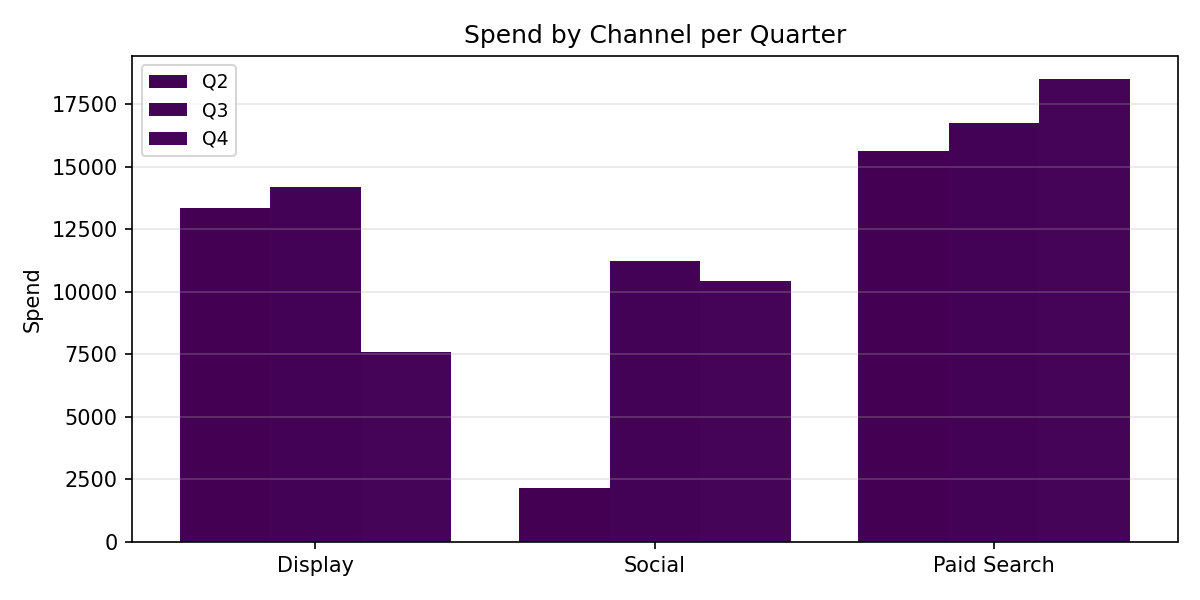

Source data for this figure (header and first rows):
Category, Q2, Q3, Q4
Display, 13346, 14200, 7579
Social, 2169, 11257, 10427
Paid Search, 15640, 16764, 18512
